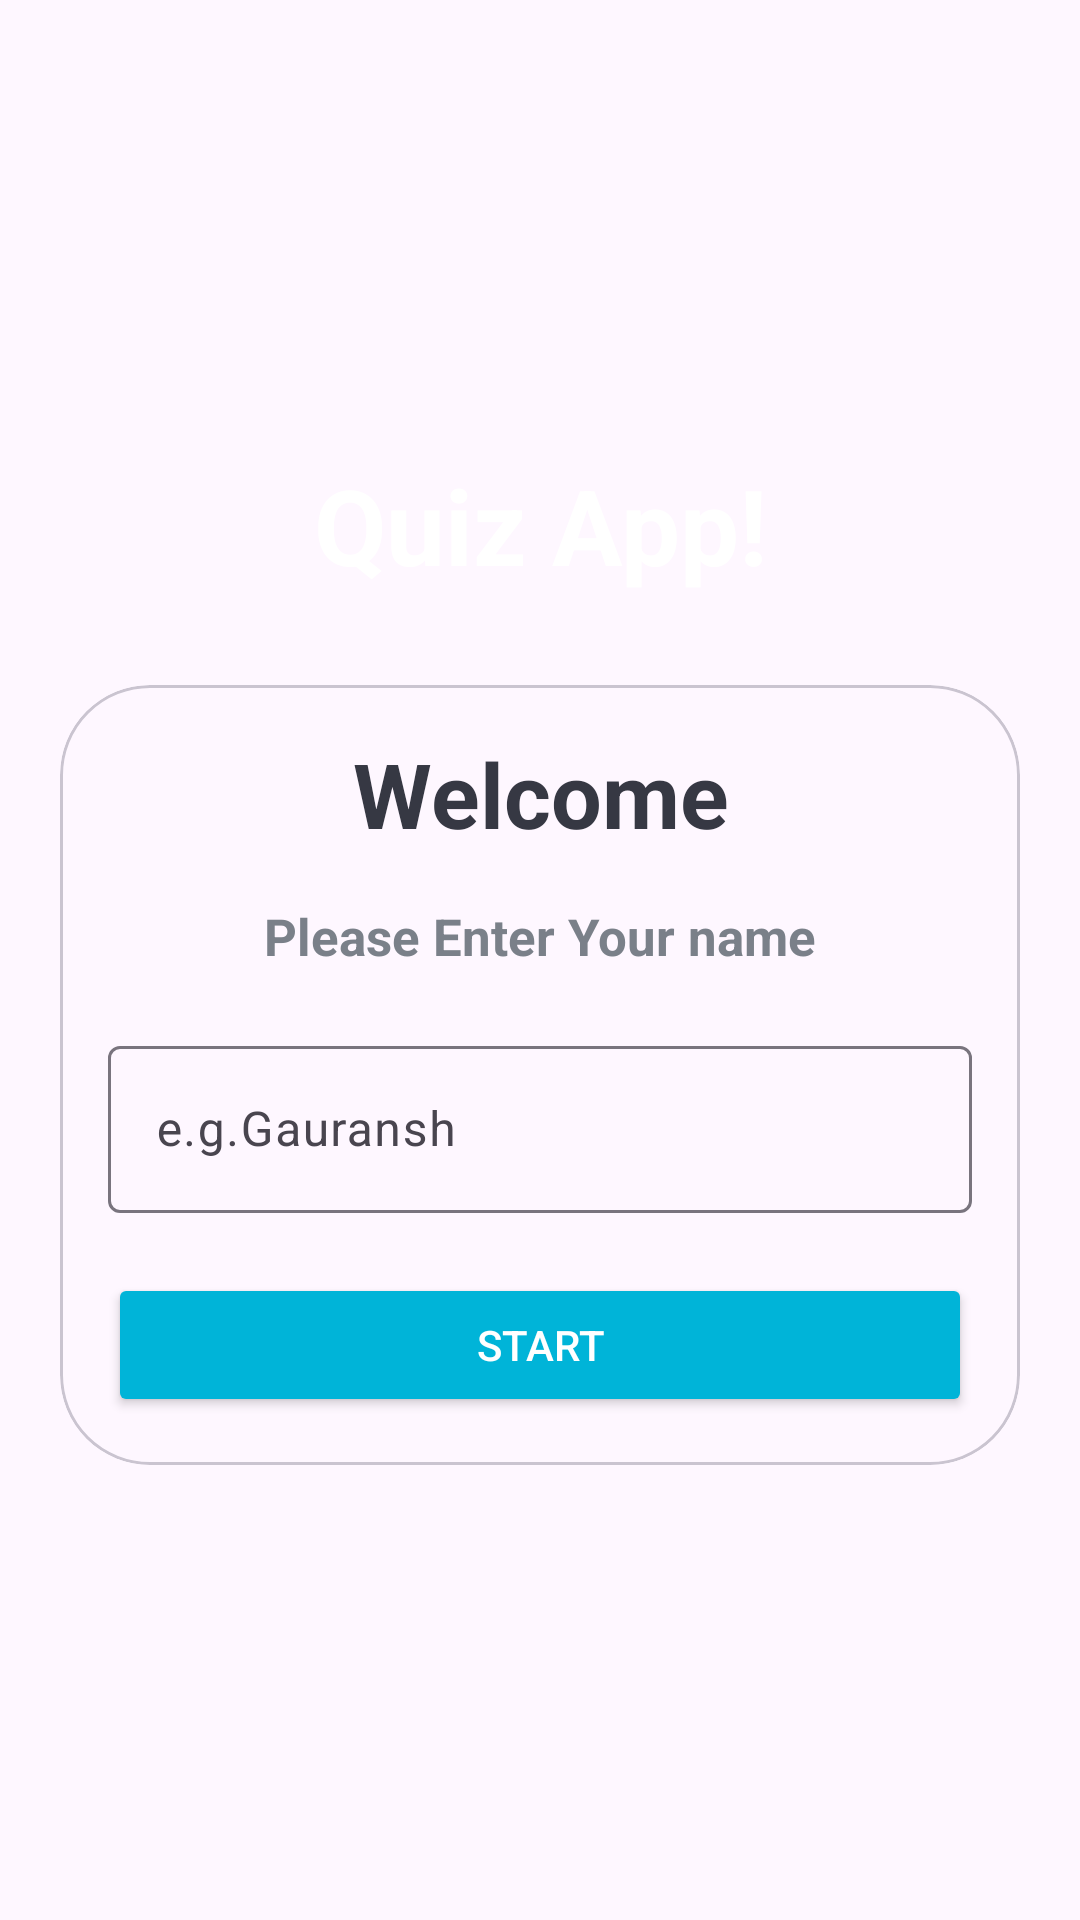

Layout XML and referenced resources for this Android screen:
<!-- AndroidManifest.xml: application theme Theme.QUIZApplication -->
<!-- res/layout/activity_main.xml -->
<?xml version="1.0" encoding="utf-8"?>
<LinearLayout xmlns:android="http://schemas.android.com/apk/res/android"
    xmlns:app="http://schemas.android.com/apk/res-auto"
    xmlns:tools="http://schemas.android.com/tools"
    android:layout_width="match_parent"
    android:background="@drawable/trianglepurple1"
    android:layout_height="match_parent"
    android:orientation="vertical"
    android:gravity="center"
    tools:context=".MainActivity">

    <TextView
        android:layout_width="match_parent"
        android:layout_height="wrap_content"
        android:text="Quiz App!"
        android:textSize="35sp"
        android:textStyle="bold"
        android:gravity="center"
        android:layout_marginBottom="30dp"
        android:textColor="@color/white"
        />
    <com.google.android.material.card.MaterialCardView
        android:layout_width="match_parent"
        android:layout_height="wrap_content"
        android:layout_marginEnd="20dp"
        android:layout_marginStart="20dp"
        app:cardCornerRadius="30dp"
        android:background="@color/white"
        >
        <LinearLayout
            android:layout_width="match_parent"
            android:layout_height="wrap_content"
            android:layout_margin="16dp"
            android:orientation="vertical">

            <TextView
                android:layout_width="match_parent"
                android:layout_height="wrap_content"
                android:text="Welcome"
                android:textSize="30sp"
                android:textStyle="bold"
                android:gravity="center"
                android:textColor="#363843"
                />
            <TextView
                android:layout_width="match_parent"
                android:layout_height="wrap_content"
                android:text="Please Enter Your name"
                android:textSize="17sp"
                android:layout_marginTop="16dp"
                android:textStyle="bold"
                android:gravity="center"
                android:textColor="#7A8089"
                />
            <com.google.android.material.textfield.TextInputLayout
                android:layout_width="match_parent"
                android:layout_height="wrap_content"
                style="@style/Widget.Material3.TextInputLayout.OutlinedBox"
                android:layout_marginTop="20dp"
                >
                <androidx.appcompat.widget.AppCompatEditText
                    android:id="@+id/etname"
                    android:layout_width="match_parent"
                    android:layout_height="wrap_content"
                    android:hint="e.g.Gauransh"
                    android:inputType="textCapWords"
                    android:textColor="#363A43"
                    android:textColorHint="#7A8089"
                    />
            </com.google.android.material.textfield.TextInputLayout>
            <Button
                android:id="@+id/btnstart"
                android:layout_width="match_parent"
                android:layout_height="wrap_content"
                android:layout_marginTop="20dp"
                android:backgroundTint="#00b4d8"
                android:text="START"
                android:textColor="@color/white"
                />
        </LinearLayout>


    </com.google.android.material.card.MaterialCardView>


</LinearLayout>
<!-- resources referenced by this layout -->
<resources>
  <style name="Theme.QUIZApplication" parent="Base.Theme.QUIZApplication" />
  <style name="Base.Theme.QUIZApplication" parent="Theme.Material3.DayNight.NoActionBar">
          
          
          <item name="android:windowFullscreen">true</item>
      </style>
  <!-- not gathered from this repository: default colours our renderer supplied (Android Studio template values) -->
  <color name="white">#FFFFFFFF</color>
</resources>
